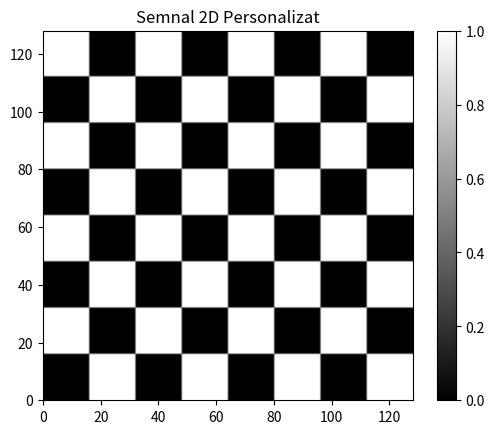

Reproduce this figure in Python.
import numpy as np
import matplotlib.pyplot as plt

# a)


def a():
    # Semnal sinusoidal de 400Hz
    # Frecventa de esantionare de 1600Hz

    timp = np.arange(0, 4, 1/1600)
    semnal = np.sin(2 * np.pi * 400 * timp)

    plt.plot(timp, semnal)
    plt.grid()
    plt.show()


def b():
    # Un semnal sinusoidal de frecventa 800Hz care sa dureze 3 secunde

    timp = np.arange(0, 3, 1/2400)
    semnal = np.sin(2 * np.pi * 800 * timp)

    plt.plot(timp, semnal)
    plt.grid()
    plt.show()


def c():
    # Un semnal de tip sawtooth de frecventa 240Hz

    # Parametrii semnalului
    frequency = 240  # Frecvența semnalului (Hz)
    amplitude = 1  # Amplitudinea semnalului
    duration = 0.025  # Durata semnalului (secunde)
    sample_rate = 2400  # Rata de eșantionare (esantioane pe secunda)

    t = np.linspace(0, duration, int(duration * sample_rate), endpoint=False)

    sawtooth_wave = amplitude * \
        (2 * (t * frequency - np.floor(t * frequency + 0.5)))

    plt.plot(t, sawtooth_wave)
    plt.grid()
    plt.show()


def d():
    # Un semnal de tip square de frecventa 300Hz

    # Parametrii semnalului
    frequency = 300
    amplitude = 2
    duration = 0.05
    sample_rate = 3000

    t = np.linspace(0, duration, int(duration * sample_rate), endpoint=False)

    square_wave = amplitude * np.sign(np.sin(2 * np.pi * frequency * t))

    plt.plot(t, square_wave)
    plt.grid()
    plt.show()


def e():
    # Un semnal 2D aleator

    x, y = 128, 128

    signal_2d = np.random.rand(x, y)
    print(signal_2d)

    plt.imshow(signal_2d)
    plt.colorbar()
    plt.title('Semnal 2D Aleator')
    plt.show()


def f():
    # Un semnal 2D la alegere

    x, y = 128, 128

    signal_2d = np.zeros((x, y))

    # Tabla de sah
    box_width = 16
    for i in range(x):
        for j in range(y):
            if (i // box_width) % 2 != (j // box_width) % 2:
                signal_2d[i, j] = 1.0

    # Afisarea semnalului
    plt.imshow(signal_2d, cmap='gray', origin='lower', extent=[0, x, 0, y])
    plt.colorbar()
    plt.title('Semnal 2D Personalizat')
    plt.show()


if __name__ == '__main__':
    # a()
    # b()
    # c()
    # d()
    # e()
    f()
